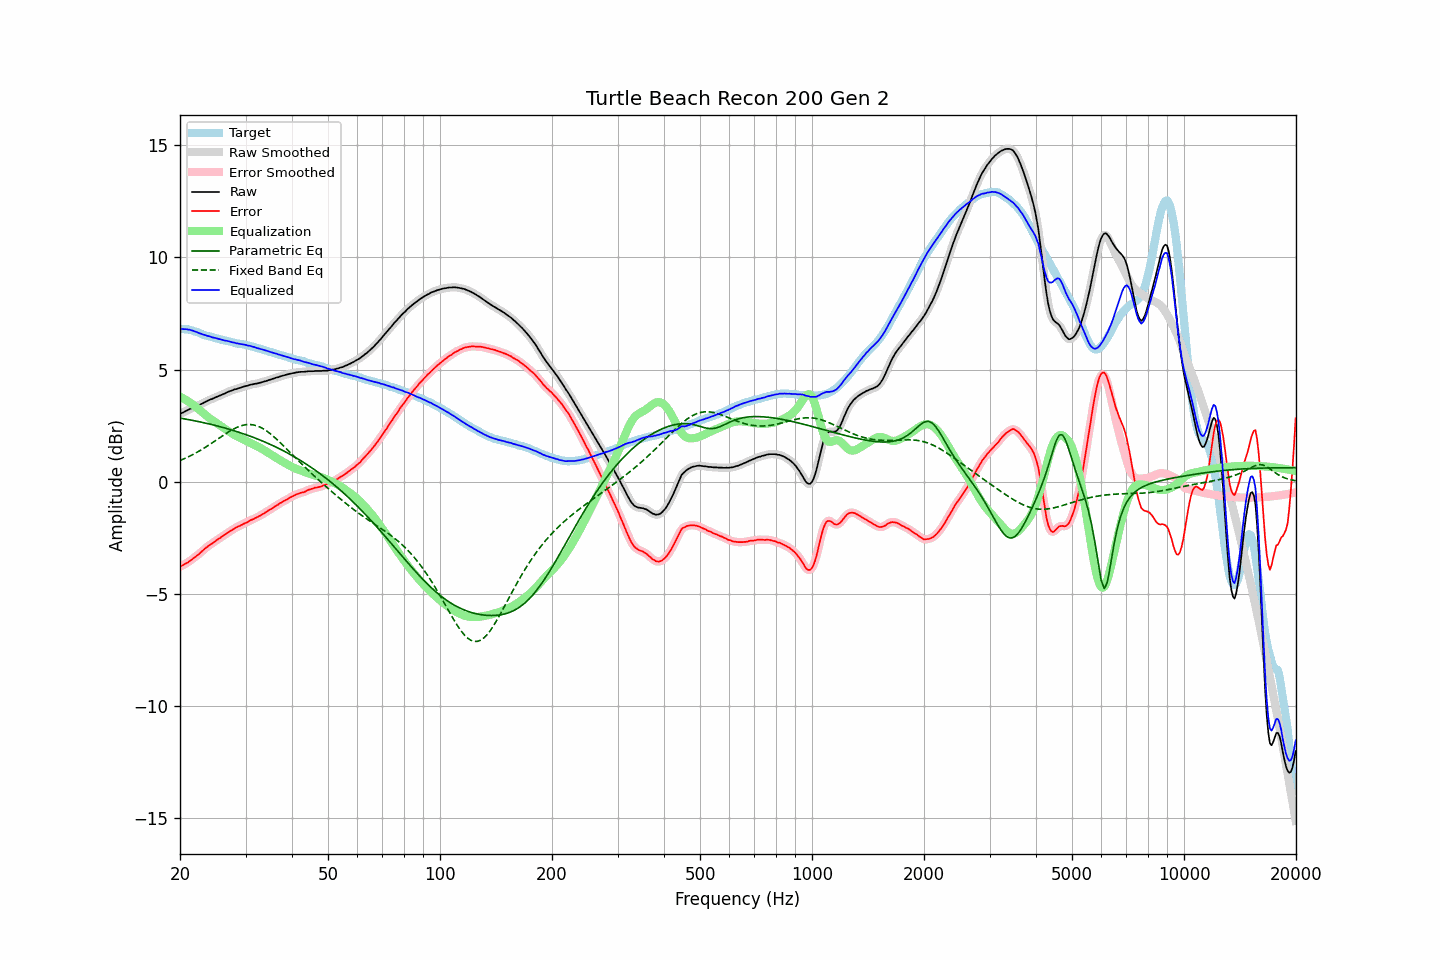

Data behind this chart, as committed beside it:
frequency, raw, error, smoothed, error_smoothed, equalization, parametric_eq, fixed_band_eq, equalized_raw, equalized_smoothed, target
20.00, 3.02, -3.80, 3.02, -3.79, 3.79, 2.84, 0.94, 6.81, 6.81, 6.82
20.20, 3.06, -3.75, 3.06, -3.75, 3.75, 2.82, 0.98, 6.81, 6.81, 6.81
20.40, 3.09, -3.72, 3.09, -3.71, 3.72, 2.81, 1.01, 6.80, 6.81, 6.81
20.61, 3.13, -3.67, 3.13, -3.67, 3.67, 2.80, 1.04, 6.80, 6.80, 6.80
20.81, 3.17, -3.63, 3.16, -3.63, 3.63, 2.79, 1.07, 6.80, 6.80, 6.80
21.02, 3.20, -3.60, 3.20, -3.59, 3.59, 2.77, 1.10, 6.78, 6.79, 6.79
21.23, 3.24, -3.54, 3.24, -3.54, 3.54, 2.76, 1.14, 6.78, 6.78, 6.77
21.44, 3.27, -3.49, 3.27, -3.49, 3.49, 2.75, 1.17, 6.76, 6.76, 6.75
21.66, 3.30, -3.44, 3.30, -3.43, 3.44, 2.73, 1.21, 6.74, 6.73, 6.73
21.87, 3.32, -3.38, 3.33, -3.38, 3.38, 2.72, 1.25, 6.70, 6.71, 6.70
22.09, 3.36, -3.32, 3.35, -3.33, 3.33, 2.70, 1.29, 6.68, 6.68, 6.68
22.31, 3.39, -3.27, 3.39, -3.27, 3.27, 2.69, 1.33, 6.65, 6.65, 6.66
22.54, 3.42, -3.21, 3.42, -3.21, 3.20, 2.67, 1.37, 6.62, 6.63, 6.63
22.76, 3.46, -3.14, 3.45, -3.15, 3.14, 2.66, 1.41, 6.60, 6.60, 6.60
22.99, 3.49, -3.08, 3.49, -3.08, 3.08, 2.64, 1.45, 6.57, 6.57, 6.57
23.22, 3.53, -3.01, 3.53, -3.02, 3.02, 2.63, 1.50, 6.55, 6.55, 6.54
23.45, 3.57, -2.95, 3.56, -2.95, 2.96, 2.61, 1.54, 6.53, 6.53, 6.52
23.69, 3.60, -2.90, 3.60, -2.90, 2.91, 2.59, 1.59, 6.50, 6.51, 6.50
23.92, 3.64, -2.84, 3.63, -2.85, 2.85, 2.58, 1.64, 6.49, 6.48, 6.48
24.16, 3.67, -2.80, 3.67, -2.80, 2.80, 2.56, 1.68, 6.47, 6.46, 6.47
24.40, 3.69, -2.76, 3.70, -2.75, 2.75, 2.54, 1.73, 6.44, 6.44, 6.45
24.65, 3.73, -2.70, 3.73, -2.70, 2.70, 2.53, 1.78, 6.43, 6.42, 6.43
24.89, 3.76, -2.65, 3.76, -2.65, 2.65, 2.51, 1.83, 6.41, 6.41, 6.41
25.14, 3.79, -2.60, 3.79, -2.60, 2.60, 2.49, 1.88, 6.39, 6.39, 6.39
25.39, 3.82, -2.55, 3.82, -2.55, 2.55, 2.47, 1.93, 6.37, 6.37, 6.37
25.65, 3.85, -2.51, 3.85, -2.50, 2.50, 2.45, 1.98, 6.35, 6.35, 6.36
25.91, 3.88, -2.45, 3.88, -2.45, 2.45, 2.43, 2.03, 6.33, 6.33, 6.33
26.16, 3.91, -2.40, 3.91, -2.40, 2.40, 2.41, 2.07, 6.31, 6.31, 6.31
26.43, 3.94, -2.36, 3.94, -2.35, 2.35, 2.39, 2.12, 6.29, 6.29, 6.29
26.69, 3.98, -2.30, 3.98, -2.30, 2.31, 2.37, 2.17, 6.28, 6.28, 6.28
26.96, 4.01, -2.25, 4.01, -2.26, 2.26, 2.35, 2.21, 6.27, 6.26, 6.26
27.23, 4.04, -2.21, 4.04, -2.21, 2.21, 2.33, 2.26, 6.25, 6.25, 6.25
27.50, 4.06, -2.17, 4.06, -2.17, 2.17, 2.31, 2.30, 6.22, 6.23, 6.23
27.77, 4.09, -2.12, 4.09, -2.12, 2.12, 2.29, 2.34, 6.21, 6.21, 6.21
28.05, 4.12, -2.08, 4.11, -2.08, 2.08, 2.27, 2.38, 6.20, 6.19, 6.20
28.33, 4.13, -2.04, 4.14, -2.04, 2.04, 2.24, 2.41, 6.17, 6.18, 6.17
28.62, 4.16, -2.00, 4.16, -2.00, 2.01, 2.22, 2.44, 6.16, 6.16, 6.16
28.90, 4.18, -1.98, 4.18, -1.97, 1.97, 2.20, 2.47, 6.15, 6.15, 6.15
29.19, 4.20, -1.94, 4.20, -1.94, 1.93, 2.17, 2.49, 6.13, 6.14, 6.13
29.48, 4.23, -1.90, 4.23, -1.90, 1.90, 2.15, 2.51, 6.13, 6.12, 6.13
29.78, 4.25, -1.86, 4.25, -1.87, 1.86, 2.12, 2.53, 6.11, 6.11, 6.11
30.08, 4.27, -1.83, 4.27, -1.83, 1.83, 2.10, 2.54, 6.10, 6.09, 6.10
30.38, 4.28, -1.80, 4.29, -1.79, 1.79, 2.07, 2.55, 6.07, 6.08, 6.08
30.68, 4.31, -1.75, 4.30, -1.75, 1.76, 2.05, 2.55, 6.07, 6.06, 6.06
30.99, 4.33, -1.71, 4.32, -1.72, 1.72, 2.02, 2.55, 6.05, 6.05, 6.04
31.30, 4.34, -1.69, 4.34, -1.68, 1.69, 1.99, 2.54, 6.02, 6.03, 6.03
31.61, 4.36, -1.66, 4.35, -1.65, 1.65, 1.97, 2.53, 6.01, 6.01, 6.01
31.93, 4.37, -1.61, 4.37, -1.62, 1.61, 1.94, 2.51, 5.98, 5.98, 5.98
32.24, 4.38, -1.58, 4.38, -1.58, 1.58, 1.91, 2.49, 5.96, 5.96, 5.96
32.57, 4.40, -1.54, 4.40, -1.54, 1.54, 1.88, 2.46, 5.94, 5.94, 5.94
32.89, 4.42, -1.51, 4.42, -1.50, 1.50, 1.85, 2.43, 5.92, 5.92, 5.93
33.22, 4.44, -1.46, 4.44, -1.46, 1.46, 1.82, 2.39, 5.90, 5.90, 5.90
33.55, 4.46, -1.43, 4.46, -1.42, 1.42, 1.79, 2.35, 5.88, 5.88, 5.88
33.89, 4.48, -1.37, 4.48, -1.38, 1.38, 1.76, 2.30, 5.86, 5.86, 5.85
34.23, 4.50, -1.34, 4.50, -1.33, 1.33, 1.73, 2.26, 5.83, 5.83, 5.84
34.57, 4.53, -1.28, 4.52, -1.29, 1.29, 1.70, 2.20, 5.82, 5.81, 5.81
34.92, 4.55, -1.24, 4.55, -1.24, 1.24, 1.67, 2.15, 5.79, 5.79, 5.79
35.27, 4.57, -1.21, 4.57, -1.20, 1.20, 1.64, 2.09, 5.77, 5.77, 5.77
35.62, 4.60, -1.15, 4.60, -1.15, 1.15, 1.60, 2.03, 5.75, 5.75, 5.75
35.97, 4.62, -1.10, 4.62, -1.11, 1.11, 1.57, 1.97, 5.72, 5.73, 5.72
... 635 more rows
